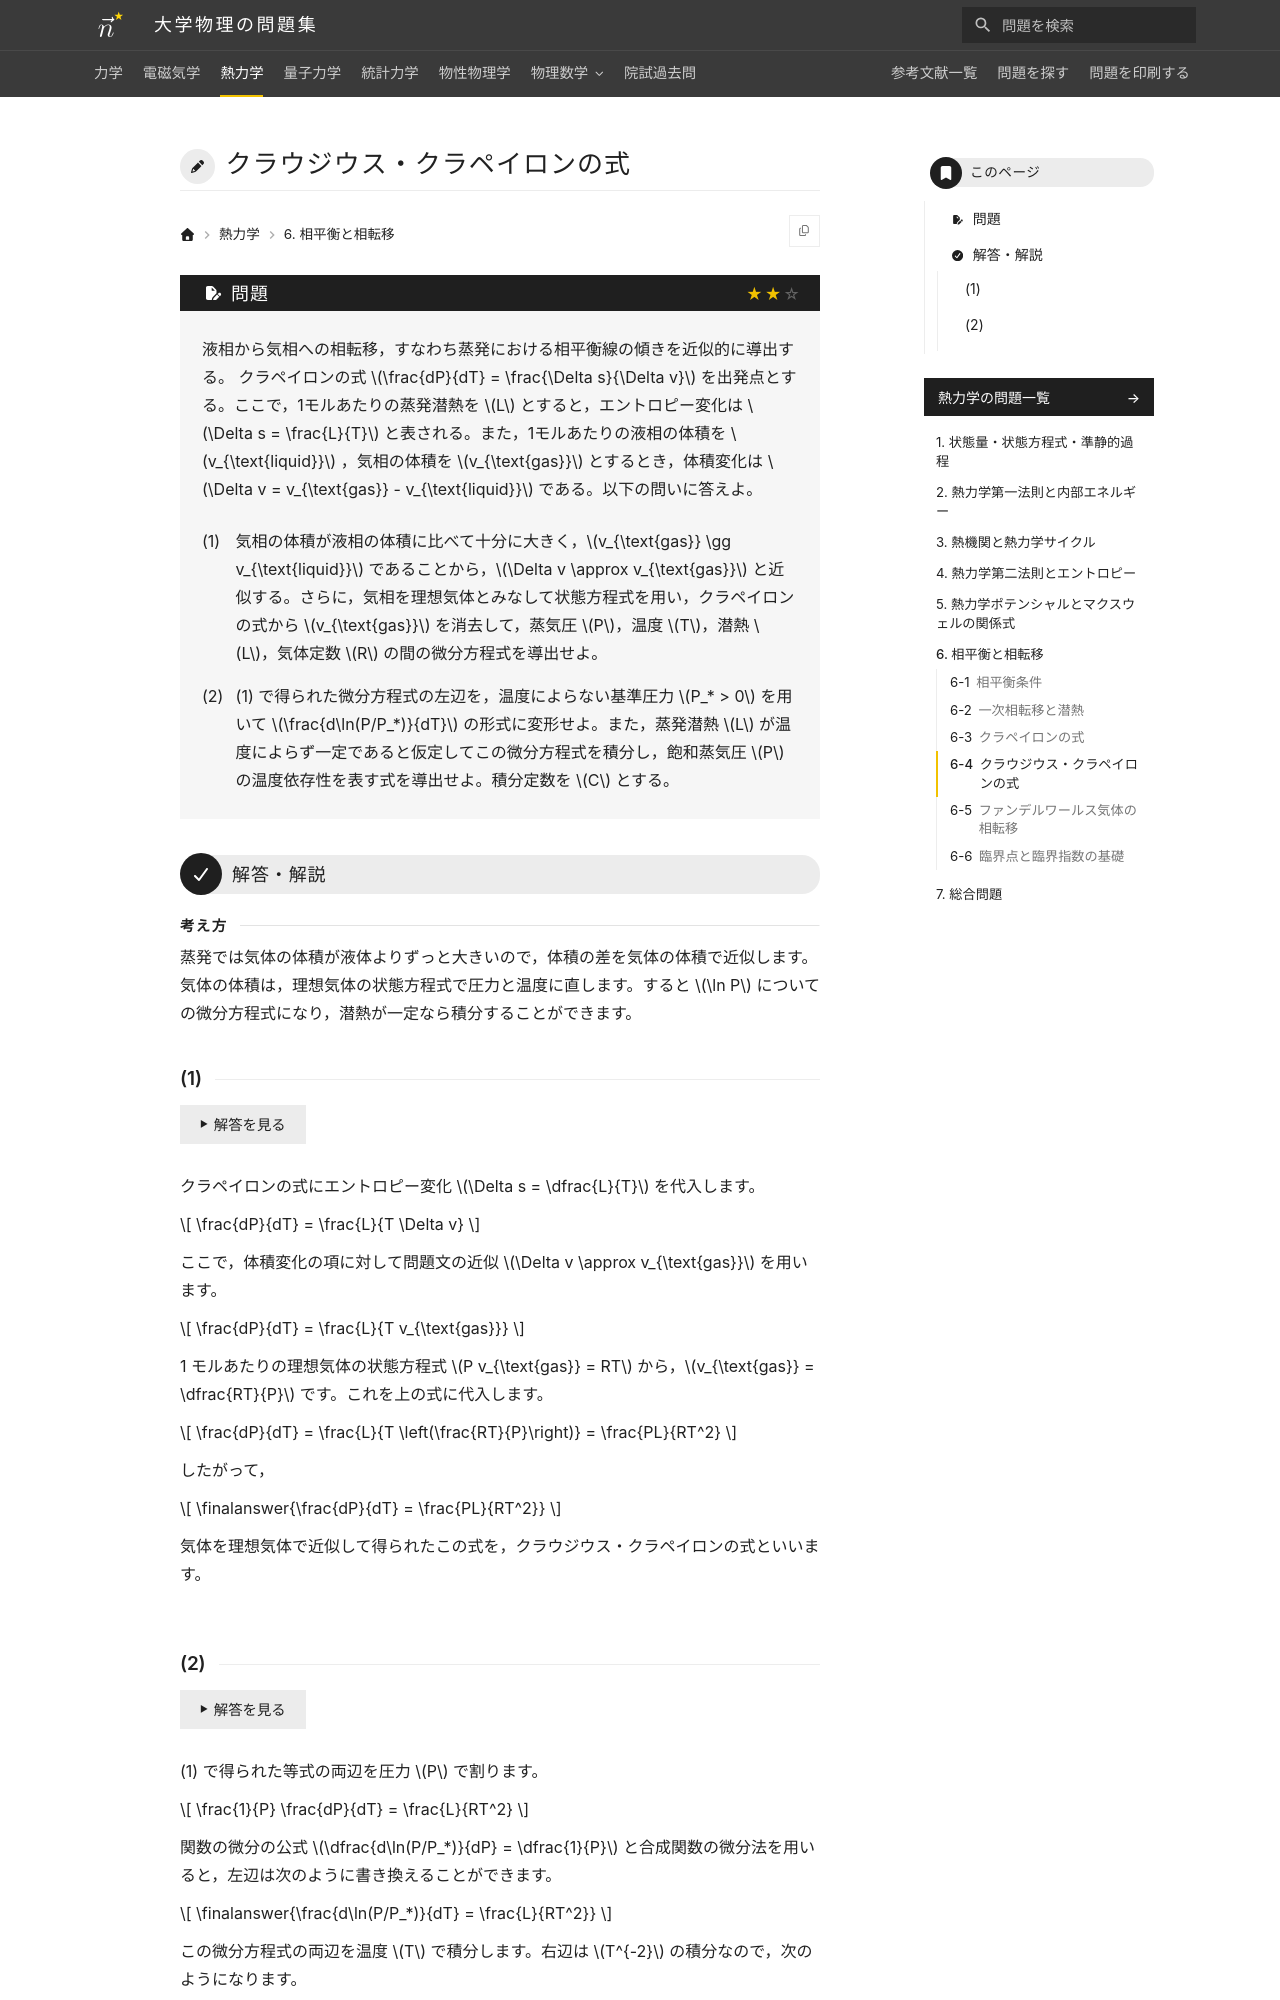

repository: Nanana-2/physics-site · page: 03thermodynamics/06/06_040/index.html · generator: mkdocs

---
tags:
  - 標準
---

# クラウジウス・クラペイロンの式

## 問題
液相から気相への相転移，すなわち蒸発における相平衡線の傾きを近似的に導出する。
クラペイロンの式 $\frac{dP}{dT} = \frac{\Delta s}{\Delta v}$ を出発点とする。ここで，1モルあたりの蒸発潜熱を $L$ とすると，エントロピー変化は $\Delta s = \frac{L}{T}$ と表される。また，1モルあたりの液相の体積を $v_{\text{liquid}}$ ，気相の体積を $v_{\text{gas}}$ とするとき，体積変化は $\Delta v = v_{\text{gas}} - v_{\text{liquid}}$ である。以下の問いに答えよ。

(1) 気相の体積が液相の体積に比べて十分に大きく，$v_{\text{gas}} \gg v_{\text{liquid}}$ であることから，$\Delta v \approx v_{\text{gas}}$ と近似する。さらに，気相を理想気体とみなして状態方程式を用い，クラペイロンの式から $v_{\text{gas}}$ を消去して，蒸気圧 $P$，温度 $T$，潜熱 $L$，気体定数 $R$ の間の微分方程式を導出せよ。

(2) (1) で得られた微分方程式の左辺を，温度によらない基準圧力 $P_* > 0$ を用いて $\frac{d\ln(P/P_*)}{dT}$ の形式に変形せよ。また，蒸発潜熱 $L$ が温度によらず一定であると仮定してこの微分方程式を積分し，飽和蒸気圧 $P$ の温度依存性を表す式を導出せよ。積分定数を $C$ とする。

---

## 解答・解説

<div class="approach" markdown>
蒸発では気体の体積が液体よりずっと大きいので，体積の差を気体の体積で近似します。気体の体積は，理想気体の状態方程式で圧力と温度に直します。すると $\ln P$ についての微分方程式になり，潜熱が一定なら積分することができます。
</div>
